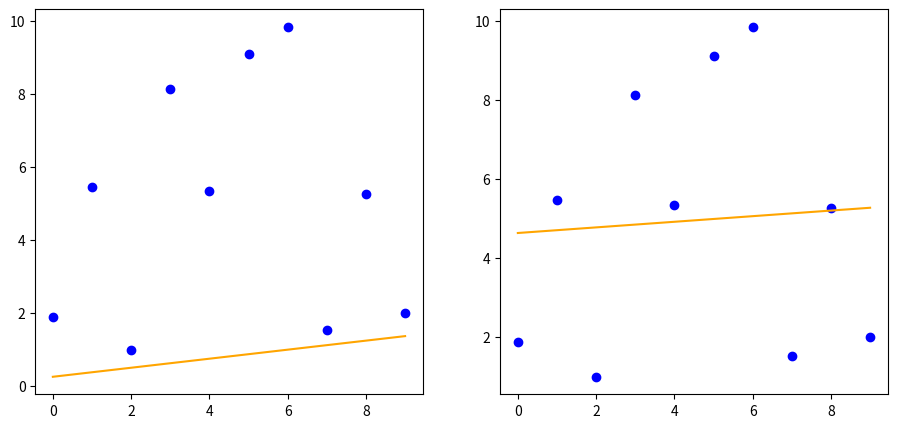

Here is the Python script that generated this plot:
'''
This is the first iteration of Linear Regression
It is a simple model which uses procedural programming in order to calculate the line of best fit.
The data is randomly generated and is not normalised. Standard gradient descent is used.
'''

import numpy as np
import pandas as pd
import matplotlib.pyplot as plt
import random

def main():
    # Initialise Constants
    global ARRAY_SIZE
    ARRAY_SIZE = 10
    global EPOCHS
    EPOCHS = 1000
    global LEARNING_RATE
    LEARNING_RATE = 0.001

    # Initialise parameters as random
    gradient = random.random()
    yIntercept = random.random()

    # Initialise X Axis as array of integers and Y Axis as empty array
    xAxis = np.array([i for i in range(0,ARRAY_SIZE)])
    yAxis = np.array([])

    for i in range(ARRAY_SIZE):
        value = round(random.uniform(0,10),3)
        yAxis = np.append(yAxis, value)
        # Create an Array of size: ARRAY_SIZE with floats from 0 to 10. 
    
    
    # Initialise and set up figure/axes 
    fig, (ax1, ax2)= plt.subplots(1,2)
    fig.set_figwidth(11)
    fig.set_figheight(5)

    # Plot initial data points on both axes
    ax1.plot(xAxis, yAxis, "o", color="b")
    predictedY = ForwardPropogation(xAxis, gradient, yIntercept)
    sumOfSquaredResiduals = ErrorFunction(yAxis, predictedY)
    print(f"Initial Loss: {sumOfSquaredResiduals}")
    ax1.plot(xAxis, predictedY, color= "orange")

    ax2.plot(xAxis, yAxis, "o", color = "b")

    # Let the training begin!
    predictedY, gradient, yIntercept = TrainModel(xAxis, yAxis, gradient, yIntercept)
    sumOfSquaredResiduals = ErrorFunction(yAxis, predictedY)
    print(f"Final Loss: {sumOfSquaredResiduals}")

    # Plot Line of Best Fit
    ax2.plot(xAxis, predictedY, color="orange")
    
    
    plt.show()   

def TrainModel(xAxis, yAxis, gradient, yIntercept):
    for i in range(EPOCHS):
        predictedY = ForwardPropogation(xAxis, gradient, yIntercept)
        gradient, yIntercept = BackPropogation(xAxis, yAxis, predictedY, gradient, yIntercept)
       
    return predictedY, gradient, yIntercept



def ForwardPropogation(xAxis, gradient, yIntercept):
    predictedY = np.zeros(ARRAY_SIZE)
    for i in range(ARRAY_SIZE):
        predictedY[i] = gradient*xAxis[i] + yIntercept

    return predictedY

def BackPropogation(xAxis, yAxis, predictedY, gradient, yIntercept):
    derivativeGradient = 0
    for i in range(ARRAY_SIZE):
        derivativeGradient += 2 * xAxis[i] * (predictedY[i] - yAxis[i])
    # Calculate dL/dm

    derivativeYIntercept = 0
    for i in range(ARRAY_SIZE):
        derivativeYIntercept += 2 * (predictedY[i] - yAxis[i])
    # Calculate dL/db

    gradient = gradient - derivativeGradient * LEARNING_RATE
    # m = m - (dL/dm * α) 
    yIntercept = yIntercept - derivativeYIntercept * LEARNING_RATE
    # b = b - (dL/db * α) 

    return gradient, yIntercept

    

def ErrorFunction(yAxis, predictedY):
    sum = 0
    for i in range(ARRAY_SIZE):
        sum += (predictedY[i] - yAxis[i])**2

    return sum

if __name__=="__main__":
    main()
